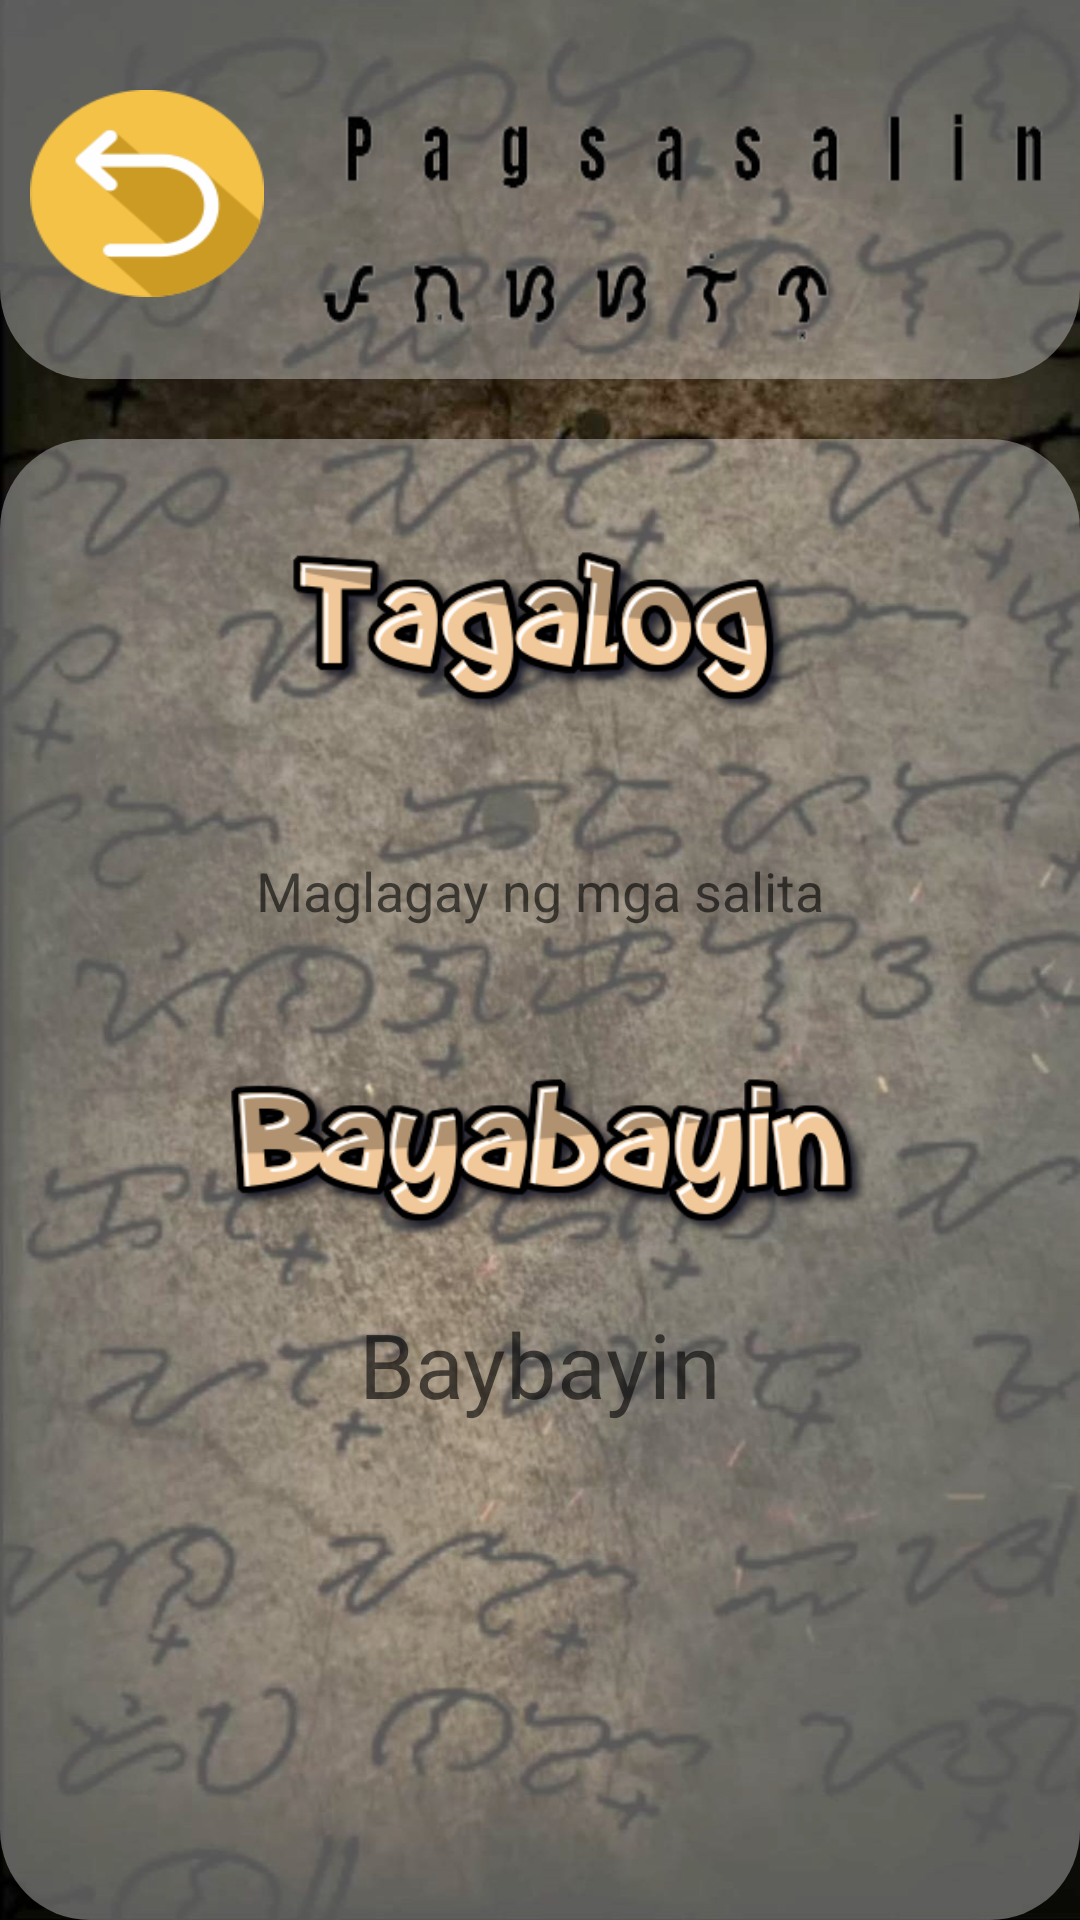

Reconstruct the res/layout file that produces this screen, plus the resources it refers to.
<!-- AndroidManifest.xml: application theme Theme.Baybayingame -->
<!-- res/layout/activity_translator.xml -->
<?xml version="1.0" encoding="utf-8"?>
<RelativeLayout xmlns:android="http://schemas.android.com/apk/res/android"
    xmlns:app="http://schemas.android.com/apk/res-auto"
    xmlns:tools="http://schemas.android.com/tools"
    android:layout_width="match_parent"
    android:layout_height="match_parent"
    android:background="@drawable/background"
    tools:context=".PagsasalinActivity">


    <ImageView
        android:id="@+id/head"
        android:layout_width="match_parent"
        android:elevation="10dp"
        android:layout_height="216dp"
        android:layout_marginTop="-90dp"
        android:background="@drawable/roundcorner2" />

    <ImageView

        android:layout_width="284dp"
        android:layout_height="92dp"
        android:elevation="10dp"
        android:layout_centerHorizontal="true"
        android:layout_toRightOf="@id/back"
        android:layout_marginTop="30dp"
        android:layout_marginLeft="10dp"
        android:background="@drawable/pagsasalintxt" />

    <ImageButton
        android:id="@+id/back"
        android:layout_width="78dp"
        android:layout_height="69dp"
        android:elevation="10dp"
        android:layout_marginLeft="10dp"
        android:layout_marginTop="30dp"
        android:layout_weight="1"
        android:background="@drawable/undo"
        android:padding="10dp" />

    <RelativeLayout
        android:layout_width="match_parent"
        android:layout_height="683dp"
        android:layout_below="@+id/head"
        android:layout_centerHorizontal="true"
        android:layout_marginTop="20dp"
        android:background="@drawable/roundcorner2"
        android:elevation="10dp"
        android:padding="20dp">

        <ImageView
            android:id="@+id/baybayinhead"
            android:layout_width="222dp"
            android:layout_height="60dp"
            android:layout_below="@id/toTranslate"
            android:layout_centerHorizontal="true"
            android:layout_marginTop="11dp"
            android:background="@drawable/baybayin" />

        <TextView
            android:id="@+id/translated"
            android:layout_width="303dp"
            android:layout_height="91dp"
            android:layout_below="@id/baybayinhead"
            android:layout_centerHorizontal="true"
            android:layout_marginTop="11dp"
            android:background="@drawable/roundcorner4"
            android:elevation="10dp"
            android:fontFamily="@font/matatas_one"
            android:hint="Baybayin"
            android:padding="10dp"
            android:textAlignment="center"
            android:textColor="#000000"
            android:textSize="30sp" />

        <ImageView
            android:id="@+id/tagalogHead"
            android:layout_width="170dp"
            android:layout_height="63dp"
            android:layout_centerHorizontal="true"
            android:layout_marginTop="11dp"
            android:background="@drawable/tagalog" />


        <EditText
            android:id="@+id/toTranslate"
            android:layout_width="303dp"
            android:layout_height="91dp"
            android:layout_below="@id/tagalogHead"
            android:layout_centerInParent="true"
            android:layout_marginTop="11dp"
            android:background="@drawable/roundcorner4"
            android:elevation="10dp"
            android:ems="18"
            android:hint="Maglagay ng mga salita"
            android:inputType="textVisiblePassword"
            android:textAlignment="center"
            android:textColor="#000000" />


    </RelativeLayout>




</RelativeLayout>
<!-- resources referenced by this layout -->
<resources>
  <!-- drawable background (drawable) -->
  <?xml version="1.0" encoding="utf-8"?>
  <layer-list xmlns:android="http://schemas.android.com/apk/res/android">
  
      <item android:drawable="@drawable/baybackground"/>
  </layer-list>
  <!-- drawable baybayin: png bitmap (drawable, 30462 bytes) -->
  <!-- drawable pagsasalintxt: png bitmap (drawable, 16841 bytes) -->
  <!-- drawable roundcorner2 (drawable) -->
  <?xml version="1.0" encoding="utf-8"?>
  <shape xmlns:android="http://schemas.android.com/apk/res/android">
      <solid android:color="#57FFFFFF" />
      <corners android:radius="30dp" />
  </shape>
  <!-- drawable tagalog: png bitmap (drawable, 25392 bytes) -->
  <!-- drawable undo: png bitmap (drawable, 9152 bytes) -->
  <style name="Theme.Baybayingame" parent="Theme.MaterialComponents.DayNight.NoActionBar">
          
          <item name="colorPrimary">#006200EE</item>
          <item name="colorPrimaryVariant">#003700B3</item>
          <item name="colorOnPrimary">#00FFFFFF</item>
          
          <item name="colorSecondary">#0003DAC5</item>
          <item name="colorSecondaryVariant">#00018786</item>
          <item name="colorOnSecondary">#00000000</item>
          
          <item name="android:statusBarColor">?attr/colorPrimaryVariant</item>
          
      </style>
  <!-- drawable baybackground: jpg bitmap (drawable, 284964 bytes) -->
</resources>
